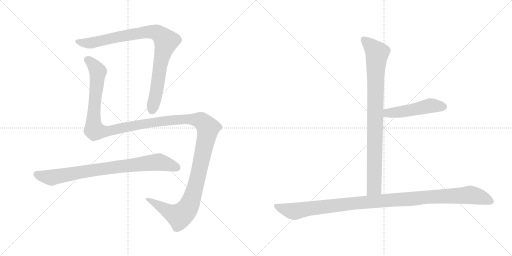
t = 0.00 s
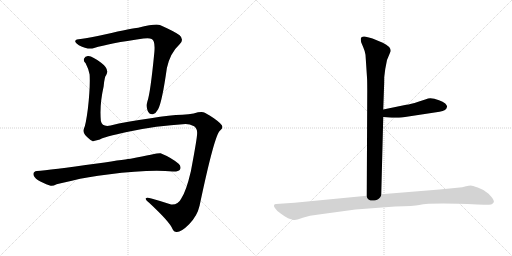
t = 5.06 s
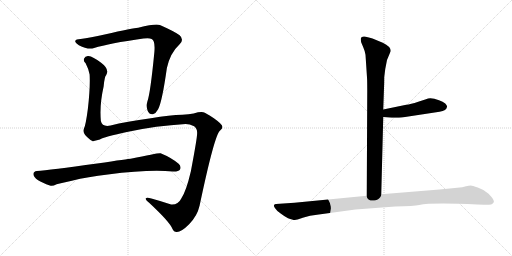
t = 5.30 s
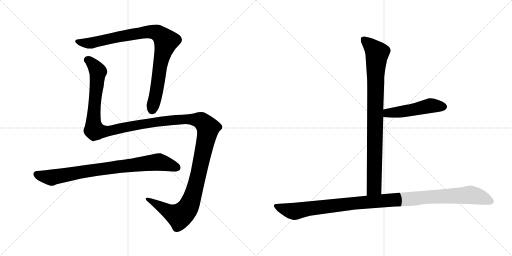
t = 5.53 s
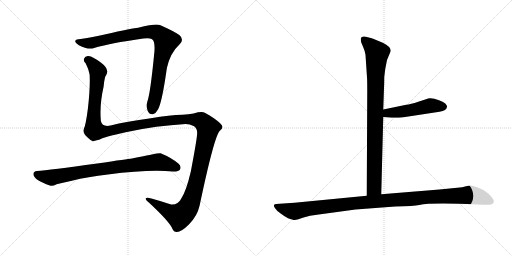
t = 5.77 s
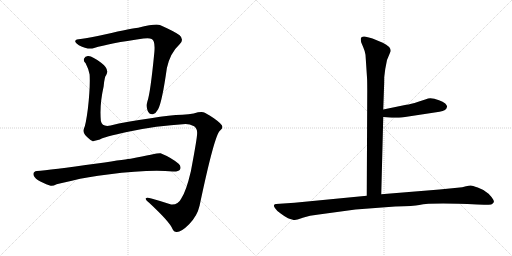
t = 6.57 s

The animated SVG that drew these frames (rendered in a browser with its animation timeline set to each time). Animation: 6 CSS @keyframes rules; one cycle of 6.57 s.

<svg version="1.1" viewBox="0 0 2048 1024" xmlns="http://www.w3.org/2000/svg">
  <g stroke="lightgray" stroke-dasharray="1,1" stroke-width="1" transform="scale(4, 4)">
    <line x1="0" y1="0" x2="256" y2="256"></line>
    <line x1="256" y1="0" x2="0" y2="256"></line>
    <line x1="128" y1="0" x2="128" y2="256"></line>
    <line x1="0" y1="128" x2="256" y2="128"></line>
    <line x1="256" y1="0" x2="512" y2="256"></line>
    <line x1="512" y1="0" x2="256" y2="256"></line>
    <line x1="384" y1="0" x2="384" y2="256"></line>
    <line x1="256" y1="128" x2="512" y2="128"></line>
  </g>
<g transform="scale(1, -1) translate(0, -850)">
   <style type="text/css">
    @keyframes keyframes0 {
      from {
       stroke: black;
       stroke-dashoffset: 911;
       stroke-width: 128;
       }
       75% {
       animation-timing-function: step-end;
       stroke: black;
       stroke-dashoffset: 0;
       stroke-width: 128;
       }
       to {
       stroke: black;
       stroke-width: 1024;
       }
       }
       #make-me-a-hanzi-animation-0 {
         animation: keyframes0 0.991374s both;
         animation-delay: 0.000000s;
         animation-timing-function: linear;
       }
    @keyframes keyframes1 {
      from {
       stroke: black;
       stroke-dashoffset: 1549;
       stroke-width: 128;
       }
       83% {
       animation-timing-function: step-end;
       stroke: black;
       stroke-dashoffset: 0;
       stroke-width: 128;
       }
       to {
       stroke: black;
       stroke-width: 1024;
       }
       }
       #make-me-a-hanzi-animation-1 {
         animation: keyframes1 1.510579s both;
         animation-delay: 0.991374s;
         animation-timing-function: linear;
       }
    @keyframes keyframes2 {
      from {
       stroke: black;
       stroke-dashoffset: 827;
       stroke-width: 128;
       }
       73% {
       animation-timing-function: step-end;
       stroke: black;
       stroke-dashoffset: 0;
       stroke-width: 128;
       }
       to {
       stroke: black;
       stroke-width: 1024;
       }
       }
       #make-me-a-hanzi-animation-2 {
         animation: keyframes2 0.923014s both;
         animation-delay: 2.501953s;
         animation-timing-function: linear;
       }
    @keyframes keyframes3 {
      from {
       stroke: black;
       stroke-dashoffset: 904;
       stroke-width: 128;
       }
       75% {
       animation-timing-function: step-end;
       stroke: black;
       stroke-dashoffset: 0;
       stroke-width: 128;
       }
       to {
       stroke: black;
       stroke-width: 1024;
       }
       }
       #make-me-a-hanzi-animation-3 {
         animation: keyframes3 0.985677s both;
         animation-delay: 3.424967s;
         animation-timing-function: linear;
       }
    @keyframes keyframes4 {
      from {
       stroke: black;
       stroke-dashoffset: 495;
       stroke-width: 128;
       }
       62% {
       animation-timing-function: step-end;
       stroke: black;
       stroke-dashoffset: 0;
       stroke-width: 128;
       }
       to {
       stroke: black;
       stroke-width: 1024;
       }
       }
       #make-me-a-hanzi-animation-4 {
         animation: keyframes4 0.652832s both;
         animation-delay: 4.410644s;
         animation-timing-function: linear;
       }
    @keyframes keyframes5 {
      from {
       stroke: black;
       stroke-dashoffset: 1125;
       stroke-width: 128;
       }
       79% {
       animation-timing-function: step-end;
       stroke: black;
       stroke-dashoffset: 0;
       stroke-width: 128;
       }
       to {
       stroke: black;
       stroke-width: 1024;
       }
       }
       #make-me-a-hanzi-animation-5 {
         animation: keyframes5 1.165527s both;
         animation-delay: 5.063476s;
         animation-timing-function: linear;
       }
</style>
<path d="M 322.5 694.0 Q 303.5 693.0 301.5 687.0 Q 297.5 681.0 315.5 669.0 Q 352.5 650.0 376.5 658.0 Q 437.5 677.0 573.5 696.0 Q 598.5 699.0 606.5 694.0 Q 621.5 687.0 617.5 642.0 Q 601.5 477.0 589.5 444.0 Q 583.5 425.0 590.5 407.0 Q 597.5 391.0 611.5 393.0 Q 624.5 397.0 632.5 413.0 Q 648.5 443.0 667.5 578.0 Q 680.5 638.0 718.5 673.0 Q 737.5 692.0 718.5 709.0 Q 696.5 725.0 639.5 750.0 Q 624.5 757.0 552.5 739.0 Q 534.5 739.0 418.5 712.0 Q 360.5 699.0 322.5 694.0 Z" fill="lightgray"></path> 
<path d="M 742.5 354.0 Q 758.5 354.0 776.5 345.0 Q 789.5 336.0 788.5 317.0 Q 789.5 302.0 763.5 165.0 Q 744.5 84.0 724.5 55.0 Q 712.5 30.0 684.5 32.0 Q 645.5 45.0 605.5 56.0 Q 586.5 62.0 583.5 57.0 Q 580.5 51.0 596.5 39.0 Q 681.5 -40.0 690.5 -67.0 Q 694.5 -77.0 704.5 -78.0 Q 722.5 -81.0 756.5 -47.0 Q 789.5 -13.0 798.5 28.0 Q 858.5 313.0 880.5 328.0 Q 890.5 335.0 889.5 343.0 Q 890.5 352.0 855.5 377.0 Q 821.5 399.0 813.5 401.0 Q 800.5 404.0 774.5 396.0 Q 755.5 392.0 729.5 391.0 Q 680.5 390.0 603.5 377.0 Q 503.5 364.0 442.5 348.0 Q 408.5 341.0 403.5 366.0 Q 397.5 429.0 414.5 504.0 Q 418.5 546.0 424.5 549.0 Q 439.5 573.0 404.5 599.0 Q 371.5 624.0 353.5 626.0 Q 340.5 627.0 336.5 616.0 Q 332.5 606.0 342.5 597.0 Q 355.5 572.0 358.5 552.0 Q 361.5 503.0 351.5 415.0 Q 342.5 346.0 335.5 335.0 Q 328.5 319.0 350.5 300.0 Q 363.5 287.0 371.5 285.0 L 399.5 292.0 Q 414.5 302.0 512.5 323.0 Q 623.5 347.0 742.5 354.0 Z" fill="lightgray"></path> 
<path d="M 431.5 152.0 Q 594.5 173.0 691.5 164.0 Q 713.5 163.0 719.5 171.0 Q 726.5 184.0 714.5 195.0 Q 684.5 220.0 642.5 237.0 Q 636.5 240.0 522.5 215.0 Q 516.5 215.0 388.5 196.0 Q 196.5 169.0 147.5 166.0 Q 134.5 165.0 133.5 154.0 Q 133.5 142.0 152.5 129.0 Q 168.5 119.0 199.5 108.0 Q 209.5 104.0 226.5 113.0 Q 238.5 117.0 287.5 127.0 Q 351.5 143.0 431.5 152.0 Z" fill="lightgray"></path> 
<path d="M 1462.0 631.5 L 1468.0 540.5 Q 1469.0 527.5 1469.0 486.5 L 1467.0 67.5 C 1467.0 37.5 1524.0 43.5 1525.0 73.5 L 1533.0 382.5 L 1533.0 412.5 L 1536.0 498.5 Q 1537.0 516.5 1537.0 542.5 L 1541.0 574.5 L 1548.0 610.5 L 1563.0 646.5 Q 1563.0 664.5 1531.0 679.5 L 1490.0 696.5 Q 1482.0 699.5 1463.0 703.5 Q 1443.0 706.5 1443.0 693.5 Q 1443.0 688.5 1445.0 680.5 L 1453.0 661.5 Q 1460.0 645.5 1462.0 631.5 Z" fill="lightgray"></path> 
<path d="M 1533.0 382.5 L 1567.0 379.5 Q 1570.0 378.5 1607.0 380.5 L 1758.0 403.5 Q 1787.0 407.5 1788.0 423.5 Q 1789.0 428.5 1781.0 436.5 Q 1772.0 444.5 1756.0 449.5 Q 1722.0 462.5 1704.0 453.5 L 1673.0 443.5 Q 1642.0 433.5 1625.0 431.5 L 1533.0 412.5 C 1504.0 406.5 1503.0 385.5 1533.0 382.5 Z" fill="lightgray"></path> 
<path d="M 1467.0 67.5 L 1178.0 39.5 L 1104.0 34.5 Q 1098.0 34.5 1096.0 29.5 Q 1094.0 24.5 1102.0 15.5 Q 1107.0 6.5 1124.0 -4.5 Q 1140.0 -16.5 1152.0 -22.5 Q 1174.0 -30.5 1180.0 -29.5 Q 1185.0 -29.5 1211.0 -20.5 Q 1237.0 -11.5 1275.0 -7.5 L 1422.0 12.5 L 1581.0 24.5 Q 1656.0 26.5 1677.0 30.5 Q 1725.0 40.5 1909.0 32.5 L 1936.0 31.5 Q 1948.0 30.5 1965.0 32.5 Q 1972.0 35.5 1975.0 41.5 Q 1978.0 46.5 1966.0 62.5 Q 1954.0 78.5 1943.0 83.5 Q 1932.0 92.5 1911.0 100.5 Q 1889.0 108.5 1883.0 108.5 Q 1876.0 108.5 1864.0 105.5 Q 1851.0 101.5 1829.0 99.5 L 1758.0 92.5 L 1525.0 73.5 L 1467.0 67.5 Z" fill="lightgray"></path> 
      <clipPath id="make-me-a-hanzi-clip-0">
      <path d="M 322.5 694.0 Q 303.5 693.0 301.5 687.0 Q 297.5 681.0 315.5 669.0 Q 352.5 650.0 376.5 658.0 Q 437.5 677.0 573.5 696.0 Q 598.5 699.0 606.5 694.0 Q 621.5 687.0 617.5 642.0 Q 601.5 477.0 589.5 444.0 Q 583.5 425.0 590.5 407.0 Q 597.5 391.0 611.5 393.0 Q 624.5 397.0 632.5 413.0 Q 648.5 443.0 667.5 578.0 Q 680.5 638.0 718.5 673.0 Q 737.5 692.0 718.5 709.0 Q 696.5 725.0 639.5 750.0 Q 624.5 757.0 552.5 739.0 Q 534.5 739.0 418.5 712.0 Q 360.5 699.0 322.5 694.0 Z" fill="lightgray"></path>
      </clipPath>
      <path clip-path="url(#make-me-a-hanzi-clip-0)" d="M 308.5 684.0 L 358.5 677.0 L 458.5 701.0 L 589.5 723.0 L 628.5 719.0 L 649.5 703.0 L 664.5 685.0 L 642.5 603.0 L 624.5 475.0 L 608.5 411.0 " fill="none" id="make-me-a-hanzi-animation-0" stroke-dasharray="783 1566" stroke-linecap="round"></path>

      <clipPath id="make-me-a-hanzi-clip-1">
      <path d="M 742.5 354.0 Q 758.5 354.0 776.5 345.0 Q 789.5 336.0 788.5 317.0 Q 789.5 302.0 763.5 165.0 Q 744.5 84.0 724.5 55.0 Q 712.5 30.0 684.5 32.0 Q 645.5 45.0 605.5 56.0 Q 586.5 62.0 583.5 57.0 Q 580.5 51.0 596.5 39.0 Q 681.5 -40.0 690.5 -67.0 Q 694.5 -77.0 704.5 -78.0 Q 722.5 -81.0 756.5 -47.0 Q 789.5 -13.0 798.5 28.0 Q 858.5 313.0 880.5 328.0 Q 890.5 335.0 889.5 343.0 Q 890.5 352.0 855.5 377.0 Q 821.5 399.0 813.5 401.0 Q 800.5 404.0 774.5 396.0 Q 755.5 392.0 729.5 391.0 Q 680.5 390.0 603.5 377.0 Q 503.5 364.0 442.5 348.0 Q 408.5 341.0 403.5 366.0 Q 397.5 429.0 414.5 504.0 Q 418.5 546.0 424.5 549.0 Q 439.5 573.0 404.5 599.0 Q 371.5 624.0 353.5 626.0 Q 340.5 627.0 336.5 616.0 Q 332.5 606.0 342.5 597.0 Q 355.5 572.0 358.5 552.0 Q 361.5 503.0 351.5 415.0 Q 342.5 346.0 335.5 335.0 Q 328.5 319.0 350.5 300.0 Q 363.5 287.0 371.5 285.0 L 399.5 292.0 Q 414.5 302.0 512.5 323.0 Q 623.5 347.0 742.5 354.0 Z" fill="lightgray"></path>
      </clipPath>
      <path clip-path="url(#make-me-a-hanzi-clip-1)" d="M 350.5 611.0 L 370.5 594.0 L 391.5 563.0 L 373.5 380.0 L 379.5 328.0 L 422.5 324.0 L 579.5 356.0 L 738.5 374.0 L 801.5 368.0 L 831.5 338.0 L 781.5 102.0 L 765.5 49.0 L 742.5 6.0 L 717.5 -14.0 L 688.5 -4.0 L 588.5 54.0 " fill="none" id="make-me-a-hanzi-animation-1" stroke-dasharray="1421 2842" stroke-linecap="round"></path>

      <clipPath id="make-me-a-hanzi-clip-2">
      <path d="M 431.5 152.0 Q 594.5 173.0 691.5 164.0 Q 713.5 163.0 719.5 171.0 Q 726.5 184.0 714.5 195.0 Q 684.5 220.0 642.5 237.0 Q 636.5 240.0 522.5 215.0 Q 516.5 215.0 388.5 196.0 Q 196.5 169.0 147.5 166.0 Q 134.5 165.0 133.5 154.0 Q 133.5 142.0 152.5 129.0 Q 168.5 119.0 199.5 108.0 Q 209.5 104.0 226.5 113.0 Q 238.5 117.0 287.5 127.0 Q 351.5 143.0 431.5 152.0 Z" fill="lightgray"></path>
      </clipPath>
      <path clip-path="url(#make-me-a-hanzi-clip-2)" d="M 146.5 153.0 L 207.5 139.0 L 404.5 175.0 L 632.5 202.0 L 707.5 180.0 " fill="none" id="make-me-a-hanzi-animation-2" stroke-dasharray="699 1398" stroke-linecap="round"></path>

      <clipPath id="make-me-a-hanzi-clip-3">
      <path d="M 1462.0 631.5 L 1468.0 540.5 Q 1469.0 527.5 1469.0 486.5 L 1467.0 67.5 C 1467.0 37.5 1524.0 43.5 1525.0 73.5 L 1533.0 382.5 L 1533.0 412.5 L 1536.0 498.5 Q 1537.0 516.5 1537.0 542.5 L 1541.0 574.5 L 1548.0 610.5 L 1563.0 646.5 Q 1563.0 664.5 1531.0 679.5 L 1490.0 696.5 Q 1482.0 699.5 1463.0 703.5 Q 1443.0 706.5 1443.0 693.5 Q 1443.0 688.5 1445.0 680.5 L 1453.0 661.5 Q 1460.0 645.5 1462.0 631.5 Z" fill="lightgray"></path>
      </clipPath>
      <path clip-path="url(#make-me-a-hanzi-clip-3)" d="M 1456.0 692.5 L 1509.0 638.5 L 1502.0 550.5 L 1497.0 100.5 L 1474.0 75.5 " fill="none" id="make-me-a-hanzi-animation-3" stroke-dasharray="776 1552" stroke-linecap="round"></path>

      <clipPath id="make-me-a-hanzi-clip-4">
      <path d="M 1533.0 382.5 L 1567.0 379.5 Q 1570.0 378.5 1607.0 380.5 L 1758.0 403.5 Q 1787.0 407.5 1788.0 423.5 Q 1789.0 428.5 1781.0 436.5 Q 1772.0 444.5 1756.0 449.5 Q 1722.0 462.5 1704.0 453.5 L 1673.0 443.5 Q 1642.0 433.5 1625.0 431.5 L 1533.0 412.5 C 1504.0 406.5 1503.0 385.5 1533.0 382.5 Z" fill="lightgray"></path>
      </clipPath>
      <path clip-path="url(#make-me-a-hanzi-clip-4)" d="M 1539.0 390.5 L 1551.0 398.5 L 1626.0 406.5 L 1721.0 427.5 L 1773.0 423.5 " fill="none" id="make-me-a-hanzi-animation-4" stroke-dasharray="367 734" stroke-linecap="round"></path>

      <clipPath id="make-me-a-hanzi-clip-5">
      <path d="M 1467.0 67.5 L 1178.0 39.5 L 1104.0 34.5 Q 1098.0 34.5 1096.0 29.5 Q 1094.0 24.5 1102.0 15.5 Q 1107.0 6.5 1124.0 -4.5 Q 1140.0 -16.5 1152.0 -22.5 Q 1174.0 -30.5 1180.0 -29.5 Q 1185.0 -29.5 1211.0 -20.5 Q 1237.0 -11.5 1275.0 -7.5 L 1422.0 12.5 L 1581.0 24.5 Q 1656.0 26.5 1677.0 30.5 Q 1725.0 40.5 1909.0 32.5 L 1936.0 31.5 Q 1948.0 30.5 1965.0 32.5 Q 1972.0 35.5 1975.0 41.5 Q 1978.0 46.5 1966.0 62.5 Q 1954.0 78.5 1943.0 83.5 Q 1932.0 92.5 1911.0 100.5 Q 1889.0 108.5 1883.0 108.5 Q 1876.0 108.5 1864.0 105.5 Q 1851.0 101.5 1829.0 99.5 L 1758.0 92.5 L 1525.0 73.5 L 1467.0 67.5 Z" fill="lightgray"></path>
      </clipPath>
      <path clip-path="url(#make-me-a-hanzi-clip-5)" d="M 1104.0 24.5 L 1178.0 5.5 L 1416.0 37.5 L 1881.0 70.5 L 1922.0 62.5 L 1963.0 44.5 " fill="none" id="make-me-a-hanzi-animation-5" stroke-dasharray="997 1994" stroke-linecap="round"></path>

</g>
</svg>
